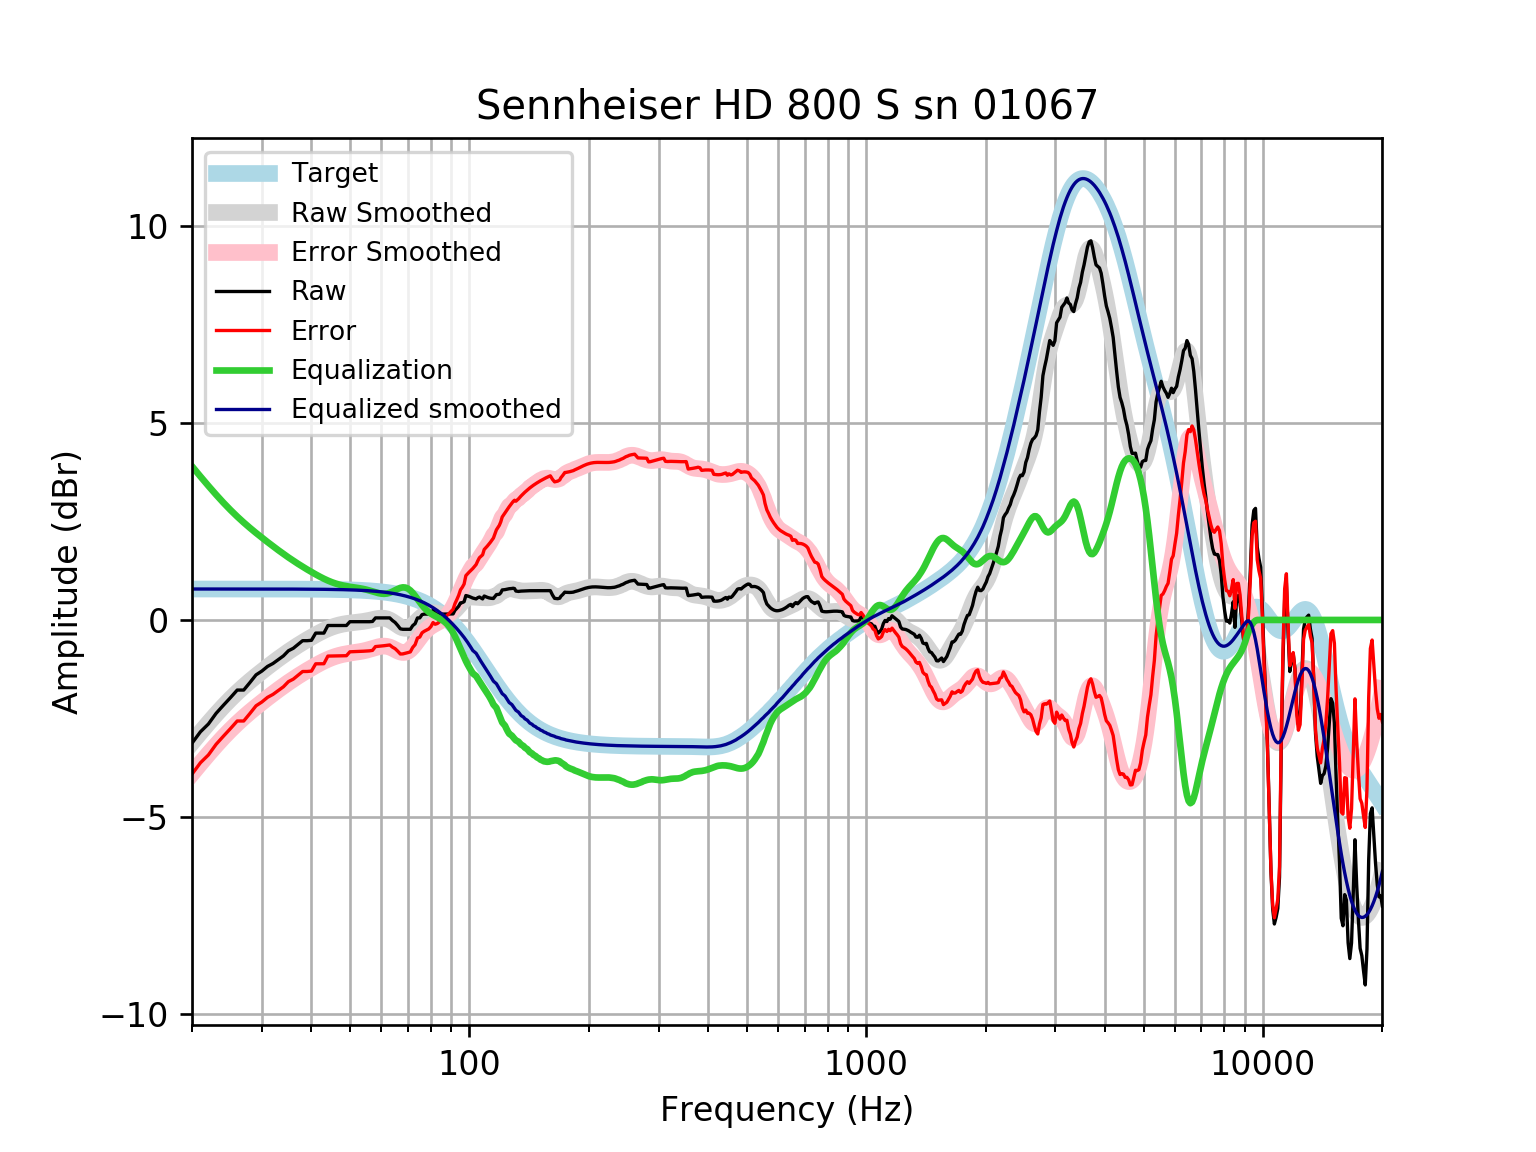

Values plotted in this chart, from the file beside it:
frequency, raw, error, smoothed, error_smoothed, equalization, equalized_raw, equalized_smoothed, target
20, -3.13, -3.916, -3.115, -3.901, 3.901, 0.7716, 0.7859, 0.7859
21, -2.84, -3.626, -2.857, -3.643, 3.643, 0.8029, 0.7859, 0.7859
22, -2.641, -3.427, -2.617, -3.403, 3.403, 0.7622, 0.7859, 0.7858
23, -2.372, -3.158, -2.395, -3.181, 3.181, 0.8093, 0.7858, 0.7858
24, -2.166, -2.951, -2.191, -2.977, 2.977, 0.8115, 0.7858, 0.7858
25, -1.973, -2.758, -2.007, -2.792, 2.792, 0.8196, 0.7857, 0.7857
26, -1.78, -2.565, -1.84, -2.625, 2.625, 0.8453, 0.7857, 0.7857
27, -1.78, -2.565, -1.688, -2.474, 2.474, 0.6941, 0.7856, 0.7856
28, -1.587, -2.372, -1.551, -2.336, 2.336, 0.7491, 0.7855, 0.7855
29, -1.394, -2.18, -1.424, -2.209, 2.209, 0.8148, 0.7854, 0.7854
30, -1.298, -2.083, -1.305, -2.09, 2.09, 0.7926, 0.7852, 0.7852
31, -1.18, -1.965, -1.193, -1.978, 1.978, 0.7986, 0.785, 0.785
32, -1.105, -1.89, -1.088, -1.872, 1.872, 0.7674, 0.7848, 0.7848
33, -1.008, -1.793, -0.9872, -1.772, 1.772, 0.7633, 0.7846, 0.7846
34, -0.9121, -1.696, -0.8926, -1.677, 1.677, 0.7648, 0.7843, 0.7843
35, -0.7819, -1.566, -0.8037, -1.588, 1.588, 0.8056, 0.7839, 0.7839
36, -0.7192, -1.503, -0.7205, -1.504, 1.504, 0.7848, 0.7835, 0.7835
37, -0.6228, -1.406, -0.6428, -1.426, 1.426, 0.803, 0.783, 0.783
38, -0.5264, -1.309, -0.5701, -1.352, 1.352, 0.8261, 0.7824, 0.7824
39, -0.5264, -1.308, -0.5016, -1.283, 1.283, 0.757, 0.7818, 0.7818
40, -0.5176, -1.299, -0.437, -1.218, 1.218, 0.7005, 0.781, 0.781
41, -0.3335, -1.114, -0.3764, -1.157, 1.157, 0.823, 0.7801, 0.7801
42, -0.3335, -1.113, -0.32, -1.099, 1.099, 0.7656, 0.7791, 0.7791
43, -0.3335, -1.111, -0.2687, -1.047, 1.047, 0.7132, 0.778, 0.7779
44, -0.1407, -0.9173, -0.2233, -1, 1, 0.8593, 0.7766, 0.7766
45, -0.1407, -0.9158, -0.1845, -0.9596, 0.9596, 0.8189, 0.7752, 0.7751
46, -0.1407, -0.9141, -0.1523, -0.9257, 0.9257, 0.785, 0.7735, 0.7734
47, -0.1407, -0.9122, -0.1265, -0.898, 0.898, 0.7573, 0.7715, 0.7715
48, -0.1407, -0.9101, -0.1062, -0.8756, 0.8756, 0.7349, 0.7694, 0.7694
49, -0.1407, -0.9077, -0.09057, -0.8575, 0.8575, 0.7168, 0.767, 0.767
50, -0.04429, -0.8085, -0.07825, -0.8425, 0.8425, 0.7982, 0.7643, 0.7642
51, -0.04429, -0.8055, -0.06805, -0.8293, 0.8293, 0.785, 0.7612, 0.7612
52, -0.04429, -0.8021, -0.05872, -0.8166, 0.8166, 0.7723, 0.7579, 0.7578
53, -0.04429, -0.7984, -0.04902, -0.8031, 0.8031, 0.7588, 0.7541, 0.7541
54, -0.04429, -0.7942, -0.03782, -0.7877, 0.7877, 0.7434, 0.7499, 0.7499
55, -0.04429, -0.7895, -0.02432, -0.7696, 0.7696, 0.7253, 0.7453, 0.7453
56, -0.04429, -0.7844, -0.008427, -0.7486, 0.7486, 0.7043, 0.7402, 0.7401
57, -0.03843, -0.7729, 0.009002, -0.7255, 0.7255, 0.6871, 0.7345, 0.7345
58, 0.05213, -0.6762, 0.02596, -0.7024, 0.7024, 0.7545, 0.7283, 0.7283
59, 0.05213, -0.6693, 0.03946, -0.682, 0.682, 0.7342, 0.7215, 0.7215
60, 0.05213, -0.6619, 0.04598, -0.668, 0.668, 0.7202, 0.714, 0.714
61, 0.05213, -0.6537, 0.04225, -0.6636, 0.6636, 0.7157, 0.7058, 0.7058
62, 0.05213, -0.6447, 0.0261, -0.6708, 0.6708, 0.7229, 0.6969, 0.6969
63, 0.05213, -0.635, -0.002793, -0.6899, 0.6899, 0.7421, 0.6871, 0.6871
64, -0.01342, -0.6899, -0.04242, -0.719, 0.719, 0.7055, 0.6765, 0.6765
65, -0.06382, -0.7288, -0.08853, -0.7536, 0.7536, 0.6897, 0.665, 0.665
66, -0.1407, -0.7932, -0.1351, -0.7877, 0.7877, 0.6469, 0.6525, 0.6525
67, -0.2255, -0.8645, -0.1754, -0.8145, 0.8145, 0.5889, 0.639, 0.639
68, -0.2371, -0.8616, -0.2032, -0.8276, 0.8276, 0.5905, 0.6244, 0.6244
69, -0.2371, -0.8458, -0.2136, -0.8223, 0.8223, 0.5851, 0.6087, 0.6087
70, -0.2371, -0.8289, -0.2044, -0.7962, 0.7962, 0.559, 0.5918, 0.5918
71, -0.2371, -0.8108, -0.1762, -0.7498, 0.7498, 0.5127, 0.5736, 0.5736
72, -0.1428, -0.697, -0.1324, -0.6865, 0.6865, 0.5437, 0.5541, 0.5541
73, -0.09395, -0.6273, -0.07807, -0.6114, 0.6114, 0.5174, 0.5333, 0.5333
74, 0.05117, -0.4599, -0.01946, -0.5305, 0.5305, 0.5816, 0.511, 0.511
75, 0.05217, -0.4351, 0.03744, -0.4498, 0.4498, 0.502, 0.4873, 0.4873
76, 0.136, -0.3261, 0.0877, -0.3743, 0.3743, 0.5103, 0.462, 0.4621
77, 0.1486, -0.2867, 0.1281, -0.3071, 0.3071, 0.4557, 0.4352, 0.4353
78, 0.1486, -0.2583, 0.1571, -0.2497, 0.2497, 0.3982, 0.4068, 0.4068
79, 0.1485, -0.2283, 0.1749, -0.2018, 0.2018, 0.3503, 0.3767, 0.3768
... 553 more rows
